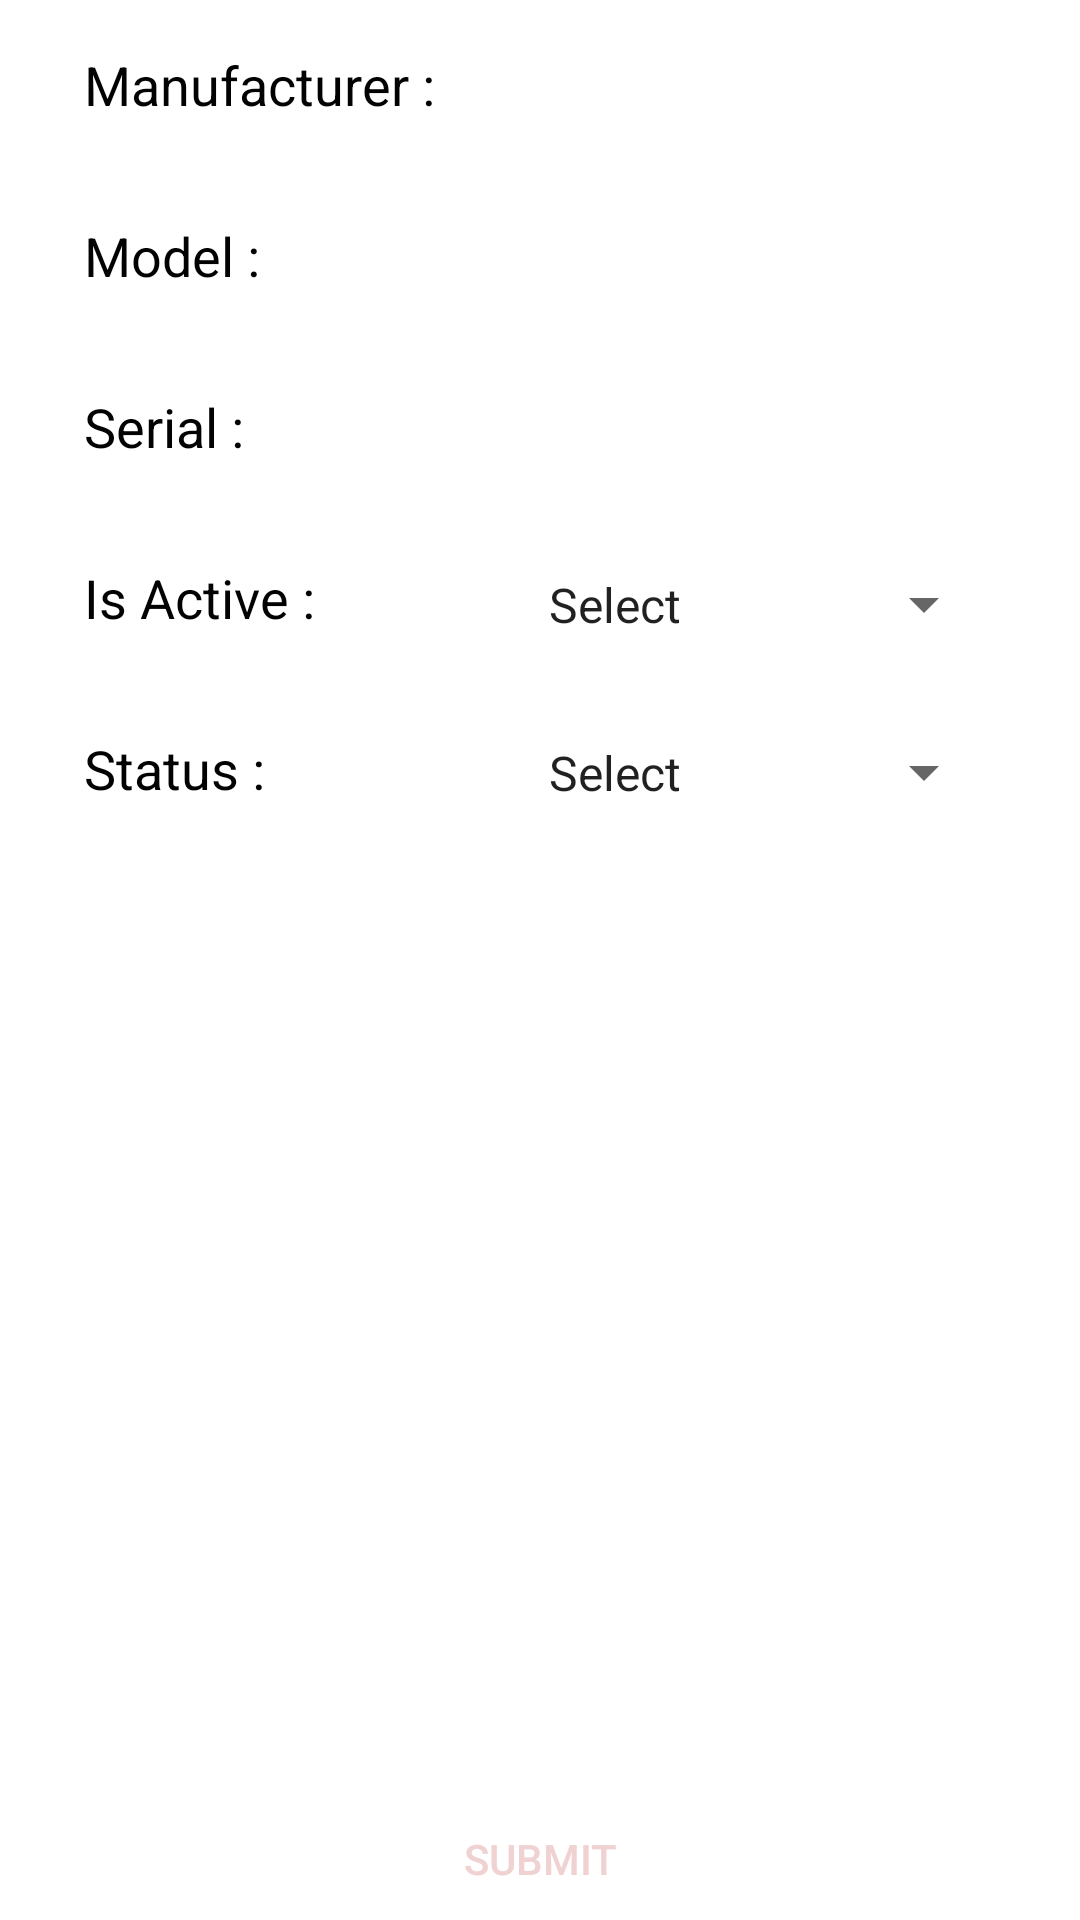

Write the Android layout XML for this screen, with the resource values it uses.
<!-- AndroidManifest.xml: application theme AppTheme -->
<!-- res/layout/activity_update_assign_asset.xml -->
<?xml version="1.0" encoding="utf-8"?>
<androidx.constraintlayout.widget.ConstraintLayout xmlns:android="http://schemas.android.com/apk/res/android"
    xmlns:app="http://schemas.android.com/apk/res-auto"
    xmlns:tools="http://schemas.android.com/tools"
    android:layout_width="match_parent"
    android:layout_height="match_parent"
    android:background="@drawable/back_gradient"
    tools:context=".asset.UpdateAssignAssetActivity">


    <TextView
        android:id="@+id/a"
        android:layout_width="143dp"
        android:layout_height="41dp"
        android:layout_marginStart="28dp"
        android:layout_marginLeft="28dp"
        android:layout_marginTop="16dp"
        android:text="Manufacturer :"
        android:textColor="@color/colorLoginButton"
        android:textSize="18sp"
        app:layout_constraintStart_toStartOf="parent"
        app:layout_constraintTop_toTopOf="parent" />


    <TextView
        android:id="@+id/manufacturer"
        android:layout_width="wrap_content"
        android:layout_height="41dp"
        android:layout_marginStart="28dp"
        android:layout_marginLeft="28dp"
        android:layout_marginTop="16dp"
        android:text=""
        android:textColor="@color/colorLoginButton"
        android:textSize="18sp"
        app:layout_constraintStart_toEndOf="@+id/a"
        app:layout_constraintTop_toTopOf="parent" />

    <TextView
        android:id="@+id/b"
        android:layout_width="143dp"
        android:layout_height="41dp"
        android:layout_marginStart="28dp"
        android:layout_marginLeft="28dp"
        android:layout_marginTop="16dp"
        android:text="Model :"
        android:textColor="@color/colorLoginButton"
        android:textSize="18sp"
        app:layout_constraintStart_toStartOf="parent"
        app:layout_constraintTop_toBottomOf="@+id/a"  />

    <TextView
        android:id="@+id/model"
        android:layout_width="wrap_content"
        android:layout_height="41dp"
        android:layout_marginStart="28dp"
        android:layout_marginLeft="28dp"
        android:layout_marginTop="16dp"
        android:text=""
        android:textColor="@color/colorLoginButton"
        android:textSize="18sp"
        app:layout_constraintStart_toEndOf="@+id/b"
        app:layout_constraintTop_toBottomOf="@+id/manufacturer"  />

    <TextView
        android:id="@+id/c"
        android:layout_width="143dp"
        android:layout_height="41dp"
        android:layout_marginStart="28dp"
        android:layout_marginLeft="28dp"
        android:layout_marginTop="16dp"
        android:text="Serial :"
        android:textColor="@color/colorLoginButton"
        android:textSize="18sp"
        app:layout_constraintStart_toStartOf="parent"
        app:layout_constraintTop_toBottomOf="@+id/b"  />

    <TextView
        android:id="@+id/serial"
        android:layout_width="wrap_content"
        android:layout_height="41dp"
        android:layout_marginStart="28dp"
        android:layout_marginLeft="28dp"
        android:layout_marginTop="16dp"
        android:text=""
        android:textColor="@color/colorLoginButton"
        android:textSize="18sp"
        app:layout_constraintStart_toEndOf="@id/c"
        app:layout_constraintTop_toBottomOf="@+id/model"  />

    <TextView
        android:id="@+id/d"
        android:layout_width="143dp"
        android:layout_height="41dp"
        android:layout_marginStart="28dp"
        android:layout_marginLeft="28dp"
        android:layout_marginTop="16dp"
        android:text="Is Active :"
        android:textColor="@color/colorLoginButton"
        android:textSize="18sp"
        app:layout_constraintStart_toStartOf="parent"
        app:layout_constraintTop_toBottomOf="@+id/c"  />

    <Spinner
        android:id="@+id/isActive"
        android:entries="@array/is_active"
        android:layout_width="match_parent"
        android:layout_height="41dp"
        android:layout_marginStart="175dp"
        android:layout_marginLeft="175dp"
        android:layout_marginTop="10dp"
        android:layout_marginEnd="28dp"
        android:layout_marginRight="28dp"
        app:layout_constraintEnd_toEndOf="parent"
        app:layout_constraintHorizontal_bias="0.498"
        app:layout_constraintStart_toStartOf="parent"
        app:layout_constraintTop_toBottomOf="@+id/serial" />

    <TextView
        android:layout_width="143dp"
        android:layout_height="41dp"
        android:layout_marginStart="28dp"
        android:layout_marginLeft="28dp"
        android:layout_marginTop="16dp"
        android:text="Status :"
        android:textColor="@color/colorLoginButton"
        android:textSize="18sp"
        app:layout_constraintStart_toStartOf="parent"
        app:layout_constraintTop_toBottomOf="@+id/d"  />

    <Spinner
        android:id="@+id/status"
        android:entries="@array/asset_status"
        android:layout_width="match_parent"
        android:layout_height="41dp"
        android:layout_marginStart="175dp"
        android:layout_marginLeft="175dp"
        android:layout_marginTop="15dp"
        android:layout_marginEnd="28dp"
        android:layout_marginRight="28dp"
        app:layout_constraintEnd_toEndOf="parent"
        app:layout_constraintHorizontal_bias="0.498"
        app:layout_constraintStart_toStartOf="parent"
        app:layout_constraintTop_toBottomOf="@+id/isActive" />

    <Button
        android:id="@+id/submit"
        android:layout_width="match_parent"
        android:layout_height="41dp"
        android:background="@drawable/plane_button"
        android:text="Submit"
        android:textColor="@color/colorTextColor"
        app:layout_constraintBottom_toBottomOf="parent"
        app:layout_constraintEnd_toEndOf="parent"
        app:layout_constraintHorizontal_bias="1.0"
        app:layout_constraintStart_toStartOf="parent"

        />


</androidx.constraintlayout.widget.ConstraintLayout>
<!-- resources referenced by this layout -->
<resources>
  <string-array name="asset_status">
          <item>Select</item>
          <item>Available</item>
          <item>Damaged</item>
  
      </string-array>
  <string-array name="is_active">
          <item>Select</item>
          <item>Yes</item>
          <item>No</item>
  
      </string-array>
  <color name="colorLoginButton">#020202</color>
  <color name="colorTextColor">#F0D2D2</color>
  <!-- drawable back_gradient (drawable) -->
  <shape xmlns:android="http://schemas.android.com/apk/res/android">
      <gradient
          android:startColor="#FFFFFF"
          android:centerColor="#FFFFFF"
          android:endColor="#FFFFFF"
          android:angle="0"
      />
  
      <corners
          android:radius="0dp" />
  </shape>
  <style name="AppTheme" parent="Theme.AppCompat.Light.DarkActionBar">
          
          <item name="colorPrimary">@color/colorPrimary</item>
          <item name="colorPrimaryDark">@color/colorPrimaryDark</item>
          <item name="colorAccent">@color/colorAccent</item>
  
      </style>
  <color name="colorPrimary">#E06F6F</color>
  <color name="colorPrimaryDark">#E06F6F</color>
  <color name="colorAccent">#BD023C</color>
</resources>
